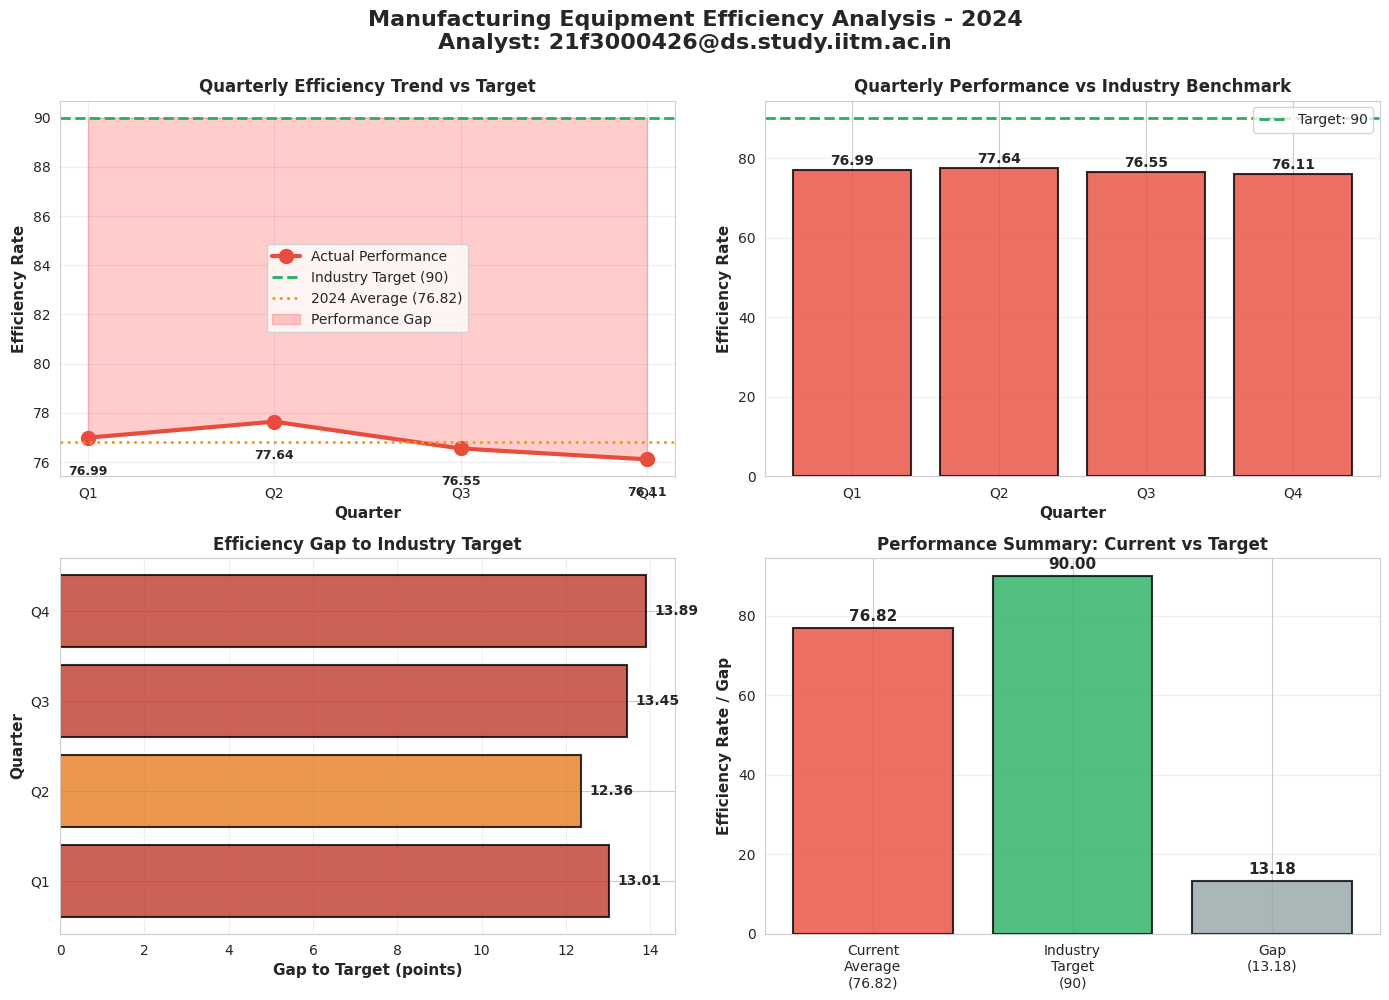

Reproduce this figure in Python.
"""
Manufacturing Performance Analysis - Equipment Efficiency Rate
Analyst: 21f3000426@ds.study.iitm.ac.in

Business Case: Manufacturing company needs to understand declining equipment 
efficiency and develop strategies to reach industry benchmark of 90.

This analysis examines Q1-Q4 2024 quarterly performance data.
"""

import pandas as pd
import matplotlib.pyplot as plt
import seaborn as sns
import numpy as np

# Set visualization style
sns.set_style("whitegrid")
plt.rcParams['figure.figsize'] = (12, 8)

print("=" * 70)
print("MANUFACTURING PERFORMANCE ANALYSIS")
print("Equipment Efficiency Rate - 2024 Quarterly Report")
print("=" * 70)
print(f"Analyst: 21f3000426@ds.study.iitm.ac.in\n")

# Define the quarterly data
quarters = ['Q1', 'Q2', 'Q3', 'Q4']
efficiency_rates = [76.99, 77.64, 76.55, 76.11]
industry_target = 90

# Create DataFrame
data = pd.DataFrame({
    'Quarter': quarters,
    'Efficiency_Rate': efficiency_rates
})

# Calculate key metrics
average_efficiency = np.mean(efficiency_rates)
max_efficiency = np.max(efficiency_rates)
min_efficiency = np.min(efficiency_rates)
trend_change = efficiency_rates[-1] - efficiency_rates[0]
gap_to_target = industry_target - average_efficiency

print("KEY METRICS:")
print("-" * 70)
print(f"Average Efficiency Rate (2024):     {average_efficiency:.2f}")
print(f"Industry Target:                     {industry_target}")
print(f"Gap to Target:                       {gap_to_target:.2f} points")
print(f"Maximum Quarter (Q2):                {max_efficiency:.2f}")
print(f"Minimum Quarter (Q4):                {min_efficiency:.2f}")
print(f"Year-over-Year Trend:                {trend_change:.2f} (Declining)")
print(f"Performance vs Target:               {(average_efficiency/industry_target*100):.1f}%")

# Statistical analysis
std_dev = np.std(efficiency_rates)
variance = np.var(efficiency_rates)

print("\nSTATISTICAL ANALYSIS:")
print("-" * 70)
print(f"Standard Deviation:                  {std_dev:.2f}")
print(f"Variance:                            {variance:.2f}")
print(f"Coefficient of Variation:            {(std_dev/average_efficiency*100):.2f}%")

# Trend analysis
if trend_change < 0:
    trend_direction = "DECLINING"
    concern_level = "HIGH CONCERN"
else:
    trend_direction = "IMPROVING"
    concern_level = "MODERATE"

print(f"\nTrend Direction:                     {trend_direction}")
print(f"Concern Level:                       {concern_level}")

# Create comprehensive visualization
fig, axes = plt.subplots(2, 2, figsize=(14, 10))
fig.suptitle('Manufacturing Equipment Efficiency Analysis - 2024\nAnalyst: 21f3000426@ds.study.iitm.ac.in', 
             fontsize=16, fontweight='bold', y=0.995)

# 1. Quarterly Trend Line
ax1 = axes[0, 0]
ax1.plot(quarters, efficiency_rates, marker='o', linewidth=3, markersize=10, 
         color='#e74c3c', label='Actual Performance')
ax1.axhline(y=industry_target, color='#27ae60', linestyle='--', linewidth=2, 
            label=f'Industry Target ({industry_target})')
ax1.axhline(y=average_efficiency, color='#f39c12', linestyle=':', linewidth=2, 
            label=f'2024 Average ({average_efficiency:.2f})')
ax1.fill_between(range(len(quarters)), efficiency_rates, industry_target, 
                  alpha=0.2, color='red', label='Performance Gap')
ax1.set_xlabel('Quarter', fontweight='bold', fontsize=11)
ax1.set_ylabel('Efficiency Rate', fontweight='bold', fontsize=11)
ax1.set_title('Quarterly Efficiency Trend vs Target', fontweight='bold', fontsize=12)
ax1.legend(loc='best')
ax1.grid(True, alpha=0.3)
for i, v in enumerate(efficiency_rates):
    ax1.text(i, v-1.5, f'{v:.2f}', ha='center', fontweight='bold', fontsize=9)

# 2. Bar Chart Comparison
ax2 = axes[0, 1]
bars = ax2.bar(quarters, efficiency_rates, color=['#e74c3c' if x < industry_target else '#27ae60' 
                                                    for x in efficiency_rates], 
               edgecolor='black', linewidth=1.5, alpha=0.8)
ax2.axhline(y=industry_target, color='#27ae60', linestyle='--', linewidth=2, 
            label=f'Target: {industry_target}')
ax2.set_xlabel('Quarter', fontweight='bold', fontsize=11)
ax2.set_ylabel('Efficiency Rate', fontweight='bold', fontsize=11)
ax2.set_title('Quarterly Performance vs Industry Benchmark', fontweight='bold', fontsize=12)
ax2.legend()
ax2.grid(True, alpha=0.3, axis='y')
for bar, val in zip(bars, efficiency_rates):
    height = bar.get_height()
    ax2.text(bar.get_x() + bar.get_width()/2., height + 0.5,
             f'{val:.2f}', ha='center', va='bottom', fontweight='bold', fontsize=10)

# 3. Gap Analysis
ax3 = axes[1, 0]
gaps = [industry_target - x for x in efficiency_rates]
colors_gap = ['#c0392b' if g > 13 else '#e67e22' if g > 12 else '#f39c12' for g in gaps]
ax3.barh(quarters, gaps, color=colors_gap, edgecolor='black', linewidth=1.5, alpha=0.8)
ax3.set_xlabel('Gap to Target (points)', fontweight='bold', fontsize=11)
ax3.set_ylabel('Quarter', fontweight='bold', fontsize=11)
ax3.set_title('Efficiency Gap to Industry Target', fontweight='bold', fontsize=12)
ax3.grid(True, alpha=0.3, axis='x')
for i, (q, g) in enumerate(zip(quarters, gaps)):
    ax3.text(g + 0.2, i, f'{g:.2f}', va='center', fontweight='bold', fontsize=10)

# 4. Performance Distribution
ax4 = axes[1, 1]
categories = ['Current\nAverage\n(76.82)', 'Industry\nTarget\n(90)', 'Gap\n(13.18)']
values = [average_efficiency, industry_target, gap_to_target]
colors_dist = ['#e74c3c', '#27ae60', '#95a5a6']
bars4 = ax4.bar(categories, values, color=colors_dist, edgecolor='black', 
                linewidth=1.5, alpha=0.8)
ax4.set_ylabel('Efficiency Rate / Gap', fontweight='bold', fontsize=11)
ax4.set_title('Performance Summary: Current vs Target', fontweight='bold', fontsize=12)
ax4.grid(True, alpha=0.3, axis='y')
for bar, val in zip(bars4, values):
    height = bar.get_height()
    ax4.text(bar.get_x() + bar.get_width()/2., height + 1,
             f'{val:.2f}', ha='center', va='bottom', fontweight='bold', fontsize=11)

plt.tight_layout()
plt.savefig('equipment_efficiency_analysis.png', dpi=150, bbox_inches='tight')
print("\n" + "=" * 70)
print("✓ Visualization saved: equipment_efficiency_analysis.png")
print("=" * 70)

# Generate recommendations
print("\nKEY FINDINGS:")
print("-" * 70)
print("1. Performance is consistently 13-14 points below industry target")
print("2. Declining trend from Q2 (77.64) to Q4 (76.11)")
print("3. No quarter achieved even 80% efficiency")
print("4. Current performance is only 85.4% of industry benchmark")

print("\nBUSINESS IMPLICATIONS:")
print("-" * 70)
print("• Increased downtime leading to production delays")
print("• Higher maintenance costs due to reactive repairs")
print("• Potential revenue loss from inefficient operations")
print("• Competitive disadvantage vs industry peers")
print("• Risk of equipment failures and safety concerns")

print("\nRECOMMENDED SOLUTION:")
print("-" * 70)
print("★ IMPLEMENT PREDICTIVE MAINTENANCE PROGRAM ★")
print("\nExpected Benefits:")
print("  • Reduce unplanned downtime by 30-50%")
print("  • Increase equipment efficiency by 10-15 points")
print("  • Lower maintenance costs by 25-30%")
print("  • Extend equipment lifespan")
print("  • Achieve industry target of 90 within 12-18 months")

print("\nImplementation Roadmap:")
print("  1. Install IoT sensors for real-time monitoring")
print("  2. Deploy ML models for failure prediction")
print("  3. Establish preventive maintenance schedules")
print("  4. Train staff on predictive analytics tools")
print("  5. Set up performance dashboards and alerts")

print("\n" + "=" * 70)
print("Report Generated By: 21f3000426@ds.study.iitm.ac.in")
print("=" * 70)

# Save data to CSV
data.to_csv('quarterly_efficiency_data.csv', index=False)
print("\n✓ Data saved: quarterly_efficiency_data.csv")
print("✓ Analysis complete!")
